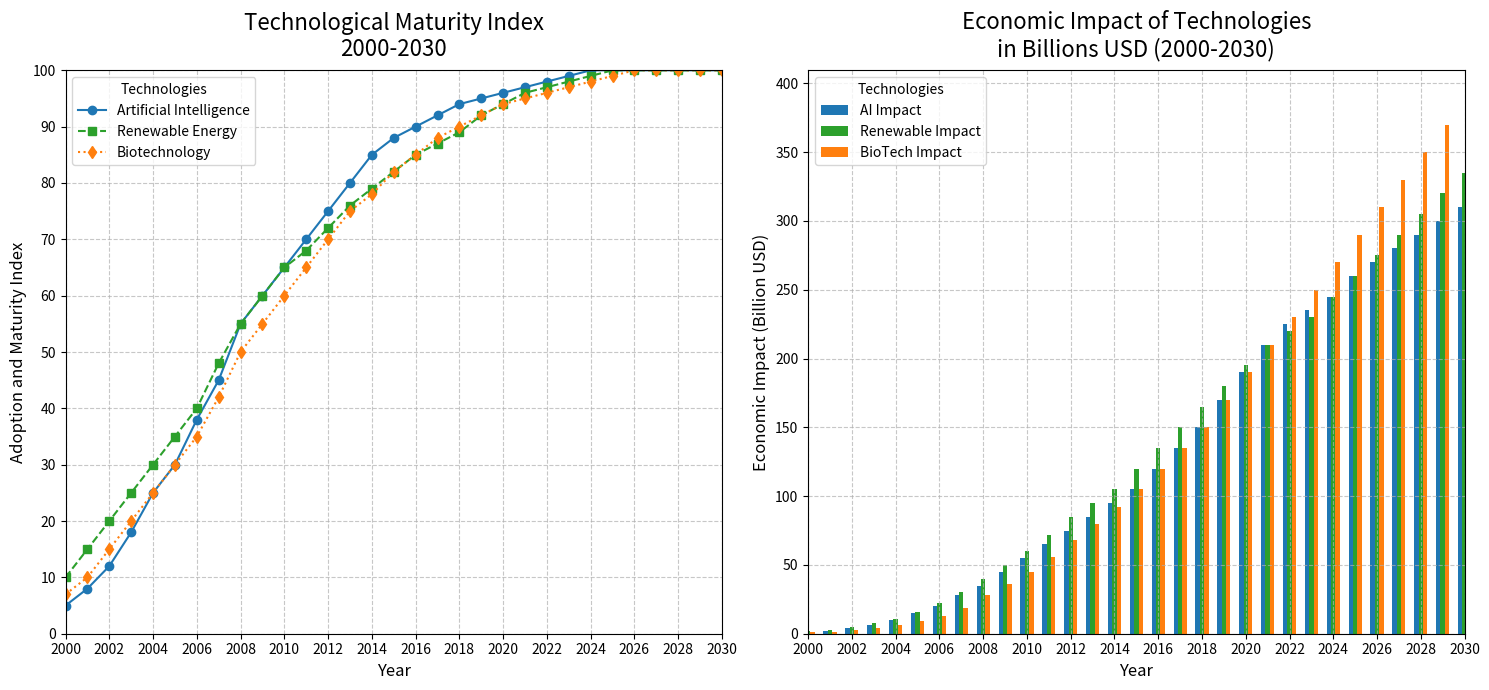

Write Python code to recreate this figure.
import matplotlib.pyplot as plt
import numpy as np

# Define the years and technologies (excluding Quantum Computing)
years = np.arange(2000, 2031)

# Constructing hypothetical data for each technology over the years
ai_growth = [5, 8, 12, 18, 25, 30, 38, 45, 55, 60, 65, 70, 75, 80, 85, 88, 90, 92, 94, 95, 96, 97, 98, 99, 100, 100, 100, 100, 100, 100, 100]
renewable_energy_growth = [10, 15, 20, 25, 30, 35, 40, 48, 55, 60, 65, 68, 72, 76, 79, 82, 85, 87, 89, 92, 94, 96, 97, 98, 99, 100, 100, 100, 100, 100, 100]
biotechnology_growth = [7, 10, 15, 20, 25, 30, 35, 42, 50, 55, 60, 65, 70, 75, 78, 82, 85, 88, 90, 92, 94, 95, 96, 97, 98, 99, 100, 100, 100, 100, 100]

ai_economic_impact = [1, 2, 4, 6, 10, 15, 20, 28, 35, 45, 55, 65, 75, 85, 95, 105, 120, 135, 150, 170, 190, 210, 225, 235, 245, 260, 270, 280, 290, 300, 310]
renewable_energy_economic_impact = [2, 3, 5, 8, 11, 16, 22, 30, 40, 50, 60, 72, 85, 95, 105, 120, 135, 150, 165, 180, 195, 210, 220, 230, 245, 260, 275, 290, 305, 320, 335]
biotechnology_economic_impact = [1, 1.5, 2.5, 4, 6, 9, 13, 19, 28, 36, 45, 56, 68, 80, 92, 105, 120, 135, 150, 170, 190, 210, 230, 250, 270, 290, 310, 330, 350, 370, 390]

# Plot setup with two subplots
fig, (ax1, ax2) = plt.subplots(1, 2, figsize=(15, 7))

# Plot 1: Technological Growth Over Time
ax1.plot(years, ai_growth, label='Artificial Intelligence', marker='o', color='tab:blue', linestyle='-')
ax1.plot(years, renewable_energy_growth, label='Renewable Energy', marker='s', color='tab:green', linestyle='--')
ax1.plot(years, biotechnology_growth, label='Biotechnology', marker='d', color='tab:orange', linestyle=':')

# Title and axis labels
ax1.set_title('Technological Maturity Index\n2000-2030', fontsize=16, pad=10)
ax1.set_xlabel('Year', fontsize=12)
ax1.set_ylabel('Adoption and Maturity Index', fontsize=12)
ax1.set_xticks(np.arange(2000, 2031, 2))
ax1.set_yticks(np.arange(0, 101, 10))
ax1.set_xlim(2000, 2030)
ax1.set_ylim(0, 100)

# Add gridlines
ax1.grid(True, linestyle='--', alpha=0.7)

# Legend
ax1.legend(title='Technologies', loc='upper left', fontsize=10)

# Plot 2: Economic Impact Over Time
ax2.bar(years - 0.2, ai_economic_impact, width=0.2, label='AI Impact', color='tab:blue')
ax2.bar(years, renewable_energy_economic_impact, width=0.2, label='Renewable Impact', color='tab:green')
ax2.bar(years + 0.2, biotechnology_economic_impact, width=0.2, label='BioTech Impact', color='tab:orange')

# Title and axis labels
ax2.set_title('Economic Impact of Technologies\nin Billions USD (2000-2030)', fontsize=16, pad=10)
ax2.set_xlabel('Year', fontsize=12)
ax2.set_ylabel('Economic Impact (Billion USD)', fontsize=12)
ax2.set_xticks(np.arange(2000, 2031, 2))
ax2.set_xlim(2000, 2030)

# Add gridlines
ax2.grid(True, linestyle='--', alpha=0.7)

# Legend
ax2.legend(title='Technologies', loc='upper left', fontsize=10)

# Adjust layout
plt.tight_layout()

# Show plot
plt.show()
